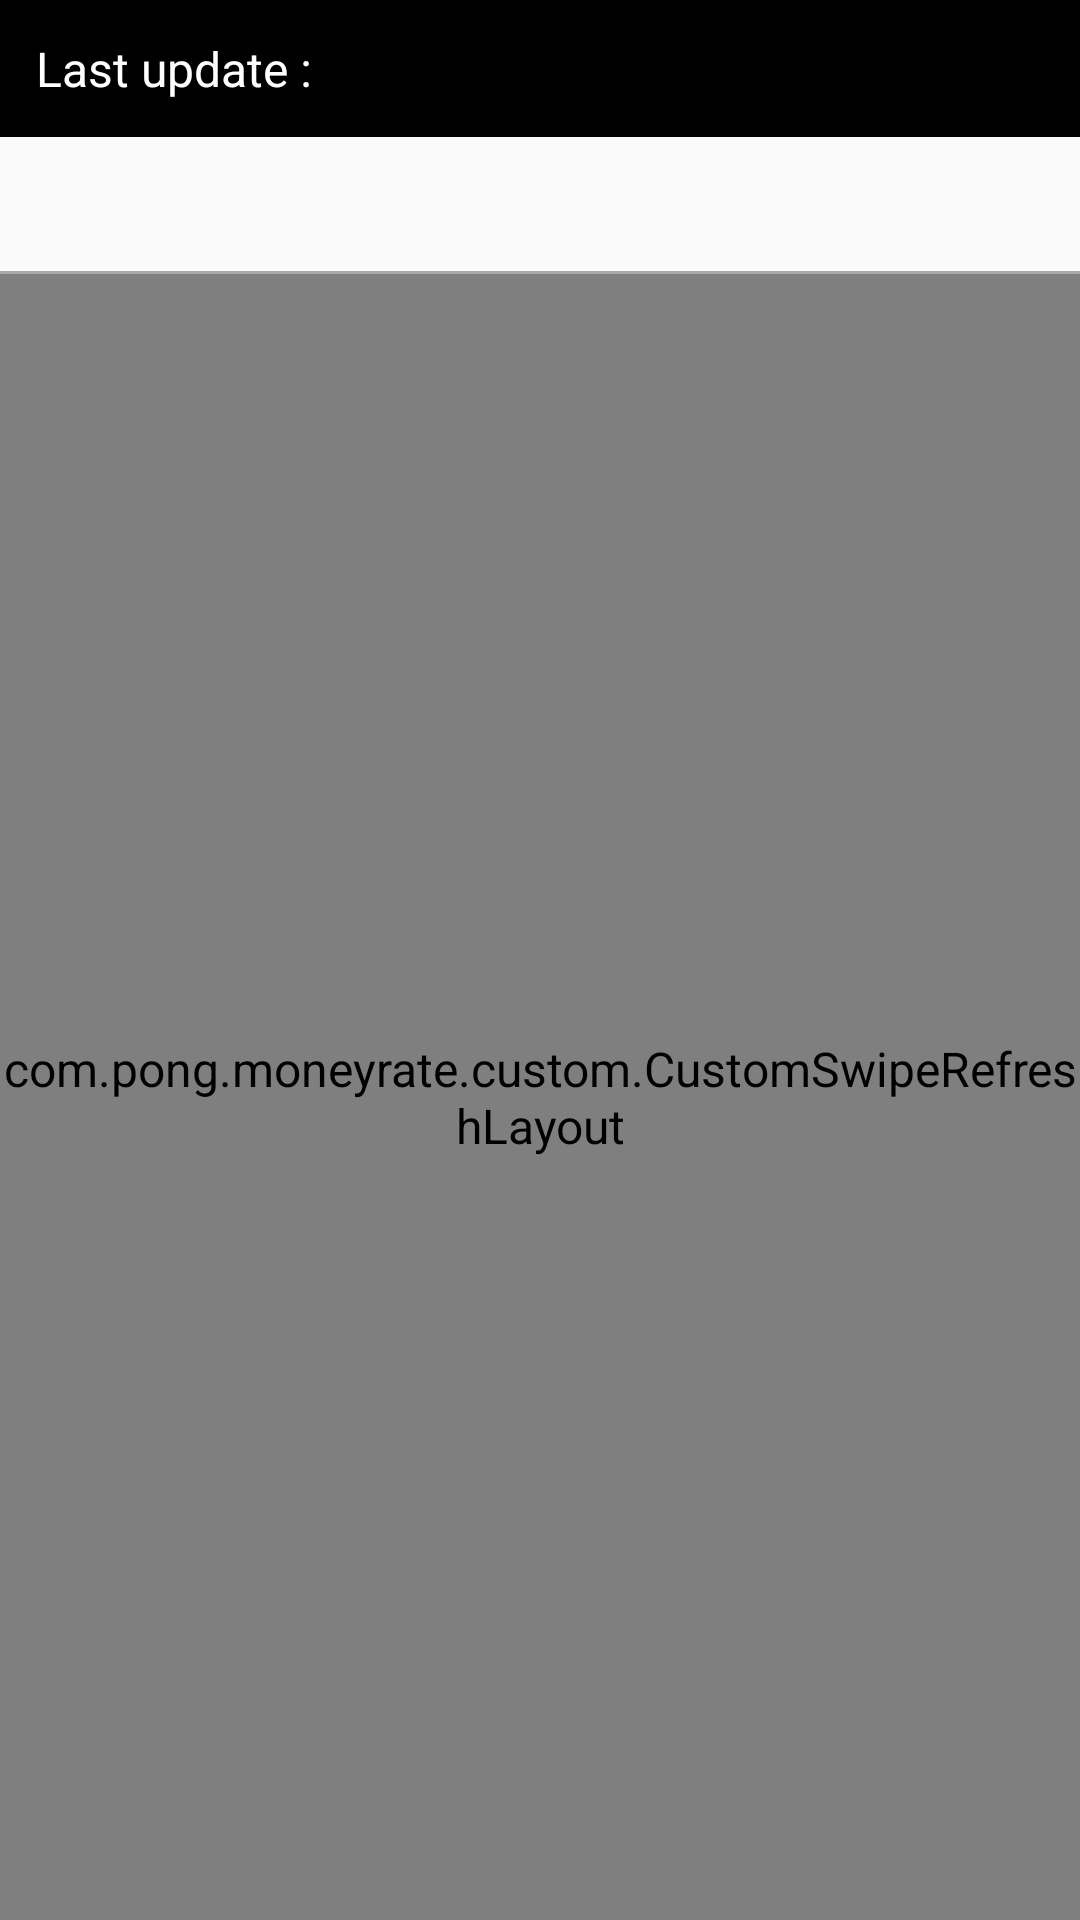

Produce the Android XML layout that renders to this screen, including the resource entries it uses.
<!-- AndroidManifest.xml: application theme AppTheme -->
<!-- res/layout/exchange_list_fragment.xml -->
<?xml version="1.0" encoding="utf-8"?>
<LinearLayout xmlns:android="http://schemas.android.com/apk/res/android"
    xmlns:app="http://schemas.android.com/apk/res-auto"
    xmlns:tools="http://schemas.android.com/tools"
    android:layout_width="match_parent"
    android:layout_height="match_parent"
    android:orientation="vertical">

    <LinearLayout
        android:layout_width="match_parent"
        android:layout_height="wrap_content"
        android:background="@android:color/black"
        android:orientation="horizontal"
        android:padding="@dimen/padding_small">

        <TextView
            android:layout_width="wrap_content"
            android:layout_height="wrap_content"
            android:text="Last update : "
            android:textColor="@android:color/white" />

        <TextView
            android:id="@+id/text_exchange_list_date"
            android:layout_width="wrap_content"
            android:layout_height="wrap_content"
            android:textColor="@android:color/white"
            tools:text="23/12/2560" />
    </LinearLayout>

    <LinearLayout
        android:layout_width="match_parent"
        android:layout_height="wrap_content"
        android:background="@drawable/stroke_bottom"
        android:gravity="center">

        <TextView
            android:id="@+id/text_exchange_list_info"
            android:layout_width="wrap_content"
            android:layout_height="wrap_content"
            android:padding="@dimen/padding_small"
            tools:text="exchange info" />
    </LinearLayout>

    <com.pong.moneyrate.custom.CustomSwipeRefreshLayout
        android:id="@+id/swipe_layout_exchange_list"
        android:layout_width="match_parent"
        android:layout_height="match_parent">

        <FrameLayout
            android:layout_width="match_parent"
            android:layout_height="match_parent">

            <android.support.v7.widget.RecyclerView
                android:id="@+id/recycle_exchange_list"
                android:layout_width="match_parent"
                android:layout_height="match_parent"
                app:layoutManager="android.support.v7.widget.GridLayoutManager"
                tools:listitem="@layout/exchange_rate_row" />

            <com.excelbkk.pong.multilayout.MultiLayout
                android:id="@+id/multi_layout_exchange_list"
                android:layout_width="match_parent"
                android:layout_height="match_parent"
                android:background="@color/alpha_white" />

        </FrameLayout>

    </com.pong.moneyrate.custom.CustomSwipeRefreshLayout>

</LinearLayout>
<!-- res/layout/exchange_rate_row.xml (included above) -->
<?xml version="1.0" encoding="utf-8"?>
<LinearLayout xmlns:android="http://schemas.android.com/apk/res/android"
    android:layout_width="match_parent"
    android:layout_height="wrap_content"
    android:orientation="horizontal">

    <LinearLayout
        android:layout_width="wrap_content"
        android:layout_height="wrap_content"
        android:layout_weight="1"
        android:gravity="center_vertical"
        android:orientation="horizontal">

        <ImageView
            android:layout_width="wrap_content"
            android:layout_height="wrap_content"
            android:src="@android:drawable/ic_menu_myplaces" />

        <TextView
            android:layout_width="wrap_content"
            android:layout_height="wrap_content"
            android:text="1.00 THB" />
    </LinearLayout>


    <ImageView
        android:layout_width="wrap_content"
        android:layout_height="wrap_content"
        android:src="@android:drawable/ic_media_play" />

    <LinearLayout
        android:layout_width="wrap_content"
        android:layout_height="wrap_content"
        android:layout_weight="1"
        android:gravity="center_vertical|end"
        android:orientation="horizontal">

        <ImageView
            android:layout_width="wrap_content"
            android:layout_height="wrap_content"
            android:src="@android:drawable/ic_menu_myplaces" />

        <TextView
            android:layout_width="wrap_content"
            android:layout_height="wrap_content"
            android:text="1.00 THB" />
    </LinearLayout>


</LinearLayout>
<!-- resources referenced by this layout -->
<resources>
  <color name="alpha_white">#B3ffffff</color>
  <dimen name="padding_small">12dp</dimen>
  <!-- drawable stroke_bottom (drawable) -->
  <?xml version="1.0" encoding="utf-8"?>
  <layer-list xmlns:android="http://schemas.android.com/apk/res/android">
      <item android:top="-2dp" android:right="-2dp" android:left="-2dp">
          <shape>
              <solid android:color="@android:color/transparent" />
              <stroke android:width="1dp" android:color="@android:color/darker_gray" />
          </shape>
      </item>
  
  </layer-list>
  <style name="AppTheme" parent="Theme.AppCompat.Light.NoActionBar">
          
          <item name="colorPrimary">@color/colorPrimary</item>
          <item name="colorPrimaryDark">@color/colorPrimaryDark</item>
          <item name="colorAccent">@color/colorAccent</item>
  
          <item name="android:textViewStyle">@style/AppTextViewStyle</item>
          <item name="android:buttonStyle">@style/AppButtonStyle</item>
          <item name="editTextStyle">@style/AppEditTextStyle</item>
      </style>
  <color name="colorPrimary">#3F51B5</color>
  <color name="colorPrimaryDark">#303F9F</color>
  <color name="colorAccent">#FF4081</color>
  <style name="AppTextViewStyle" parent="android:Widget.TextView">
          <item name="android:textSize">@dimen/font_normal</item>
      </style>
  <style name="AppButtonStyle" parent="android:Widget.Holo.Button">
          <item name="android:textSize">@dimen/font_normal</item>
      </style>
  <style name="AppEditTextStyle" parent="android:Widget.Holo.EditText">
          <item name="android:textSize">@dimen/font_normal</item>
      </style>
  <dimen name="font_normal">16sp</dimen>
</resources>
